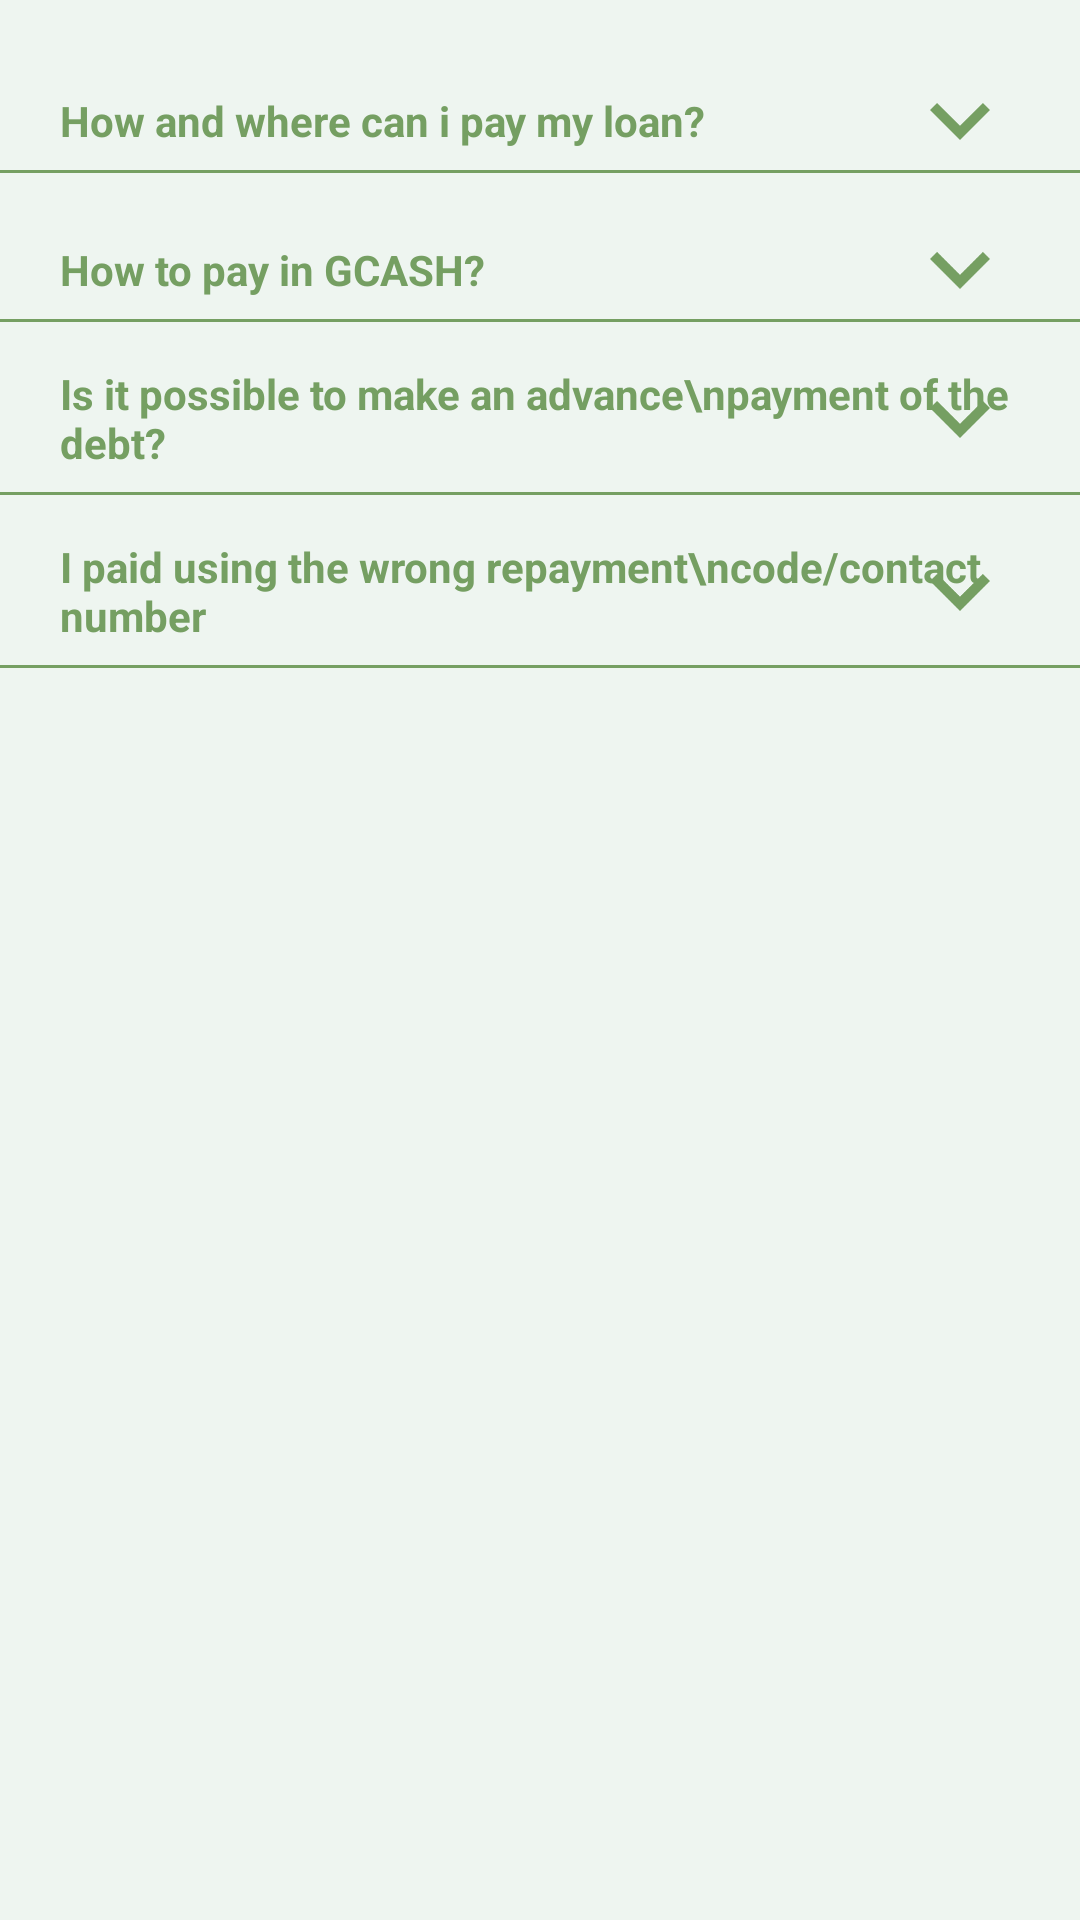

Layout XML and referenced resources for this Android screen:
<!-- AndroidManifest.xml: application theme Theme.Microfinance -->
<!-- res/layout/fragment_help_repay.xml -->
<?xml version="1.0" encoding="utf-8"?>
<FrameLayout xmlns:android="http://schemas.android.com/apk/res/android"
    xmlns:tools="http://schemas.android.com/tools"
    android:layout_width="match_parent"
    android:layout_height="match_parent"
    xmlns:app="http://schemas.android.com/apk/res-auto"
    android:background="#EEF5F0"
    tools:context=".HelpRepayFragment">

    <ScrollView
        android:layout_width="match_parent"
        android:layout_height="wrap_content">

        <androidx.constraintlayout.widget.ConstraintLayout
            android:layout_width="match_parent"
            android:layout_height="wrap_content">

            <TextView
                android:id="@+id/test1"
                android:layout_width="match_parent"
                android:layout_height="wrap_content"
                android:text="How and where can i pay my loan?"
                android:textColor="#759F62"
                android:textStyle="bold"
                app:layout_constraintStart_toStartOf="parent"
                app:layout_constraintTop_toTopOf="@+id/button1"
                app:layout_constraintBottom_toBottomOf="@id/button1"
                android:layout_marginStart="20dp"
                />

            <ImageView
                android:id="@+id/button1"
                android:layout_width="40dp"
                android:layout_height="40dp"
                android:src="@drawable/arrow_down"
                android:layout_marginEnd="20dp"
                android:layout_marginTop="20dp"
                app:layout_constraintTop_toTopOf="parent"
                app:layout_constraintEnd_toEndOf="parent"
                android:onClick="onClick_showapp1"
                />

            <TextView
                android:id="@+id/text1"
                android:layout_width="wrap_content"
                android:layout_height="wrap_content"
                app:layout_constraintTop_toBottomOf="@id/test1"
                app:layout_constraintStart_toStartOf="parent"
                android:padding="20dp"
                android:text="Generate your current loan repayment details in the SpeedyLoan app by clicking the Repayment are and process your payment through Skypay via Gcash, Shopeepay, PayMaya, 7-Eleven. For bank payments, online or over-the-counter, choose Dragonpay, the app will redirect you to the Dragonpay website to generate a repayment code and instructions."
                android:visibility="gone"
                />
            <View
                android:id="@+id/view"
                android:layout_width="match_parent"
                android:layout_height="1dp"
                android:background="#759F62"
                app:layout_constraintEnd_toEndOf="parent"
                app:layout_constraintStart_toStartOf="parent"
                app:layout_constraintTop_toBottomOf="@id/text1"
                android:layout_marginTop="7dp"
                tools:ignore="MissingConstraints"></View>

            <TextView
                android:id="@+id/test2"
                android:layout_width="match_parent"
                android:layout_height="wrap_content"
                android:text="How to pay in GCASH?"
                android:textColor="#759F62"
                android:textStyle="bold"
                app:layout_constraintStart_toStartOf="parent"
                app:layout_constraintTop_toTopOf="@+id/button2"
                app:layout_constraintBottom_toBottomOf="@id/button2"
                android:layout_marginStart="20dp"
                />

            <ImageView
                android:id="@+id/button2"
                android:layout_width="40dp"
                android:layout_height="40dp"
                android:src="@drawable/arrow_down"
                android:layout_marginEnd="20dp"
                android:layout_marginTop="20dp"
                app:layout_constraintTop_toBottomOf="@id/text1"
                android:onClick="onClick_showapp2"
                app:layout_constraintEnd_toEndOf="parent"
                />

            <TextView
                android:id="@+id/text2"
                android:layout_width="wrap_content"
                android:layout_height="wrap_content"
                app:layout_constraintTop_toBottomOf="@id/test2"
                app:layout_constraintStart_toStartOf="parent"
                android:padding="20dp"
                android:text="1. Open Gcash application
\n2. Click pay bills, click loans
\n3. Search for SKYPAY
\n4. Fill out below information
\n5. Click next
\n6. Confirm Payment"
                android:visibility="gone"
                />

            <View
                android:id="@+id/view2"
                android:layout_width="match_parent"
                android:layout_height="1dp"
                android:background="#759F62"
                app:layout_constraintEnd_toEndOf="parent"
                app:layout_constraintStart_toStartOf="parent"
                app:layout_constraintTop_toBottomOf="@id/text2"
                android:layout_marginTop="7dp"
                tools:ignore="MissingConstraints"></View>

            <TextView
                android:id="@+id/test3"
                android:layout_width="match_parent"
                android:layout_height="wrap_content"
                android:text="Is it possible to make an advance\npayment of the debt?"
                android:textColor="#759F62"
                android:textStyle="bold"
                app:layout_constraintStart_toStartOf="parent"
                app:layout_constraintTop_toTopOf="@+id/button3"
                app:layout_constraintBottom_toBottomOf="@id/button3"
                android:layout_marginStart="20dp"
                />

            <ImageView
                android:id="@+id/button3"
                android:layout_width="40dp"
                android:layout_height="40dp"
                android:src="@drawable/arrow_down"
                android:layout_marginEnd="20dp"
                android:layout_marginTop="20dp"
                app:layout_constraintTop_toBottomOf="@id/text2"
                android:onClick="onClick_showapp3"
                app:layout_constraintEnd_toEndOf="parent"
                />

            <TextView
                android:id="@+id/text3"
                android:layout_width="wrap_content"
                android:layout_height="wrap_content"
                app:layout_constraintTop_toBottomOf="@id/test3"
                app:layout_constraintStart_toStartOf="parent"
                android:padding="20dp"
                android:text="You may do so at any time you deem fit. However, this will not reduce the amount of the payment to be made."
                android:visibility="gone"
                />

            <View
                android:id="@+id/view3"
                android:layout_width="match_parent"
                android:layout_height="1dp"
                android:background="#759F62"
                app:layout_constraintEnd_toEndOf="parent"
                app:layout_constraintStart_toStartOf="parent"
                app:layout_constraintTop_toBottomOf="@id/text3"
                android:layout_marginTop="7dp"
                tools:ignore="MissingConstraints"></View>

            <TextView
                android:id="@+id/test4"
                android:layout_width="match_parent"
                android:layout_height="wrap_content"
                android:text="I paid using the wrong repayment\ncode/contact number"
                android:textColor="#759F62"
                android:textStyle="bold"
                app:layout_constraintStart_toStartOf="parent"
                app:layout_constraintTop_toTopOf="@+id/button4"
                app:layout_constraintBottom_toBottomOf="@id/button4"
                android:layout_marginStart="20dp"
                />

            <ImageView
                android:id="@+id/button4"
                android:layout_width="40dp"
                android:layout_height="40dp"
                android:src="@drawable/arrow_down"
                android:layout_marginEnd="20dp"
                android:layout_marginTop="20dp"
                app:layout_constraintTop_toBottomOf="@id/text3"
                android:onClick="onClick_showapp4"
                app:layout_constraintEnd_toEndOf="parent"
                />

            <TextView
                android:id="@+id/text4"
                android:layout_width="wrap_content"
                android:layout_height="wrap_content"
                app:layout_constraintTop_toBottomOf="@id/test4"
                app:layout_constraintStart_toStartOf="parent"
                android:padding="20dp"
                android:text="We advise to coordinate with the merchant you processed the payment to request for a refund and reprocess the repayment using the repayment code below."
                android:visibility="gone"
                />

            <View
                android:id="@+id/view4"
                android:layout_width="match_parent"
                android:layout_height="1dp"
                android:background="#759F62"
                app:layout_constraintEnd_toEndOf="parent"
                app:layout_constraintStart_toStartOf="parent"
                app:layout_constraintTop_toBottomOf="@id/text4"
                android:layout_marginTop="7dp"
                tools:ignore="MissingConstraints"></View>
        </androidx.constraintlayout.widget.ConstraintLayout>

    </ScrollView>


</FrameLayout>
<!-- resources referenced by this layout -->
<resources>
  <!-- drawable arrow_down (drawable) -->
  <vector android:height="24dp" android:tint="#759F62"
      android:viewportHeight="24" android:viewportWidth="24"
      android:width="24dp" xmlns:android="http://schemas.android.com/apk/res/android">
      <path android:fillColor="@android:color/white" android:pathData="M7.41,8.59L12,13.17l4.59,-4.58L18,10l-6,6 -6,-6 1.41,-1.41z"/>
  </vector>
  <style name="Theme.Microfinance" parent="Theme.AppCompat.Light.DarkActionBar">
          
          <item name="colorPrimary">@color/purple_500</item>
          <item name="colorPrimaryDark">@color/purple_700</item>
          <item name="colorAccent">@color/teal_200</item>
          
      </style>
  <color name="purple_500">#FF6200EE</color>
  <color name="purple_700">#FF3700B3</color>
  <color name="teal_200">#FF03DAC5</color>
</resources>
